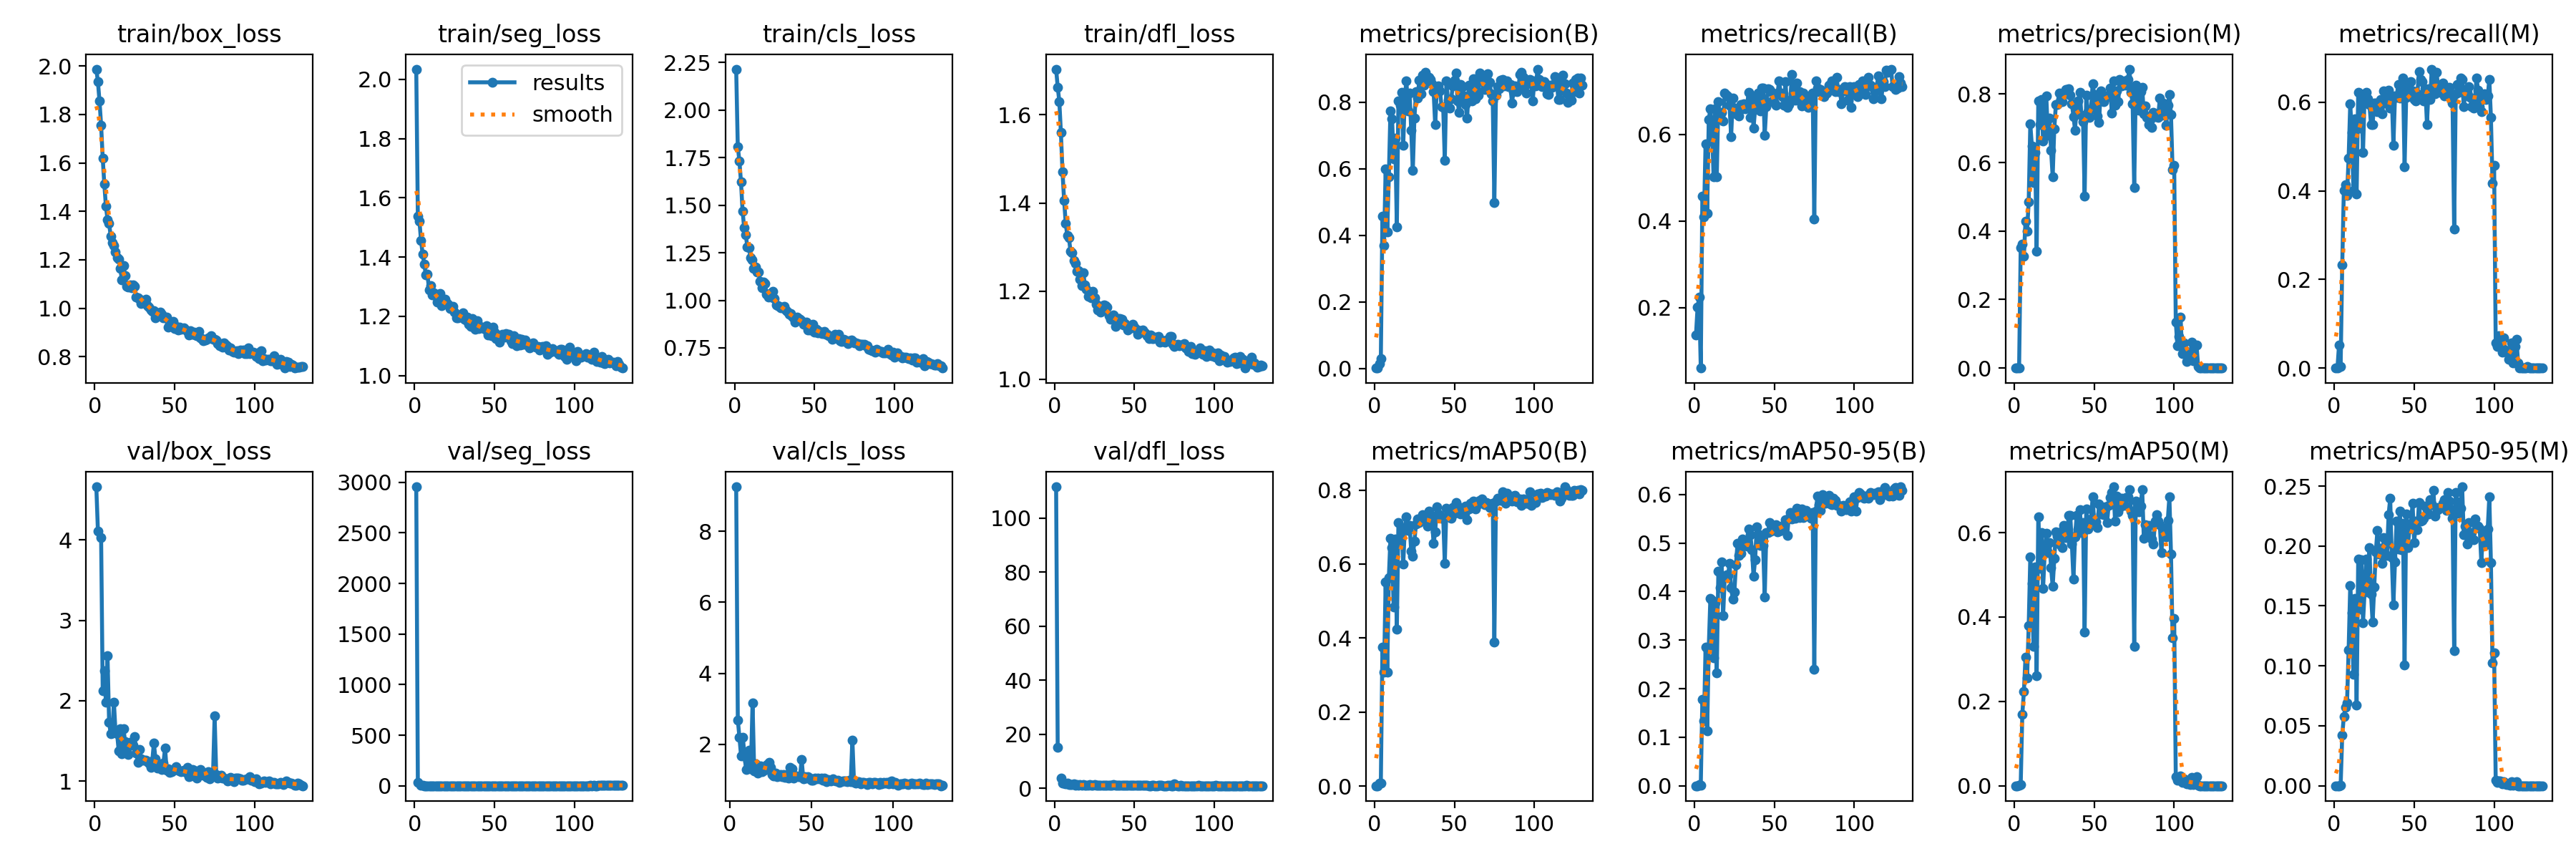

The file beside this chart, header and first rows:
epoch, time, train/box_loss, train/seg_loss, train/cls_loss, train/dfl_loss, metrics/precision(B), metrics/recall(B), metrics/mAP50(B), metrics/mAP50-95(B), metrics/precision(M), metrics/recall(M), metrics/mAP50(M), metrics/mAP50-95(M), val/box_loss, val/seg_loss, val/cls_loss, val/dfl_loss, lr/pg0, lr/pg1, lr/pg2
1, 35.67, 1.988, 2.034, 2.216, 1.704, 0.00215, 0.1366, 0.00077, 0.00023, 0, 0, 0, 0, 4.663, 2956, inf, 111.5, 0.07051, 0.003277, 0.003277
2, 71.22, 1.936, 1.539, 1.808, 1.663, 0.00153, 0.2008, 0.00083, 0.0002, 0, 0, 0, 0, 4.115, 32.51, inf, 15.19, 0.04051, 0.00661, 0.00661
3, 106.8, 1.855, 1.52, 1.734, 1.631, 0.01557, 0.2249, 0.00776, 0.00226, 0.00105, 0.05221, 0.00032, 5e-05, nan, nan, nan, nan, 0.01051, 0.009943, 0.009943
4, 142, 1.755, 1.456, 1.623, 1.56, 0.03086, 0.06024, 0.00875, 0.00185, 0.3523, 0.00402, 0.00259, 0.00027, 4.029, 6.059, 9.251, 3.802, 0.009999, 0.009999, 0.009999
5, 177.6, 1.62, 1.41, 1.47, 1.47, 0.4583, 0.4578, 0.3755, 0.1784, 0.3626, 0.2329, 0.1694, 0.0421, 2.122, 2.939, 2.687, 1.823, 0.009998, 0.009998, 0.009998
6, 213.2, 1.512, 1.377, 1.381, 1.407, 0.3696, 0.4096, 0.3075, 0.1338, 0.3271, 0.4016, 0.2234, 0.0579, 2.371, 1.482, 2.19, 1.958, 0.009998, 0.009998, 0.009998
7, 249.1, 1.422, 1.34, 1.344, 1.354, 0.6002, 0.5783, 0.5523, 0.2853, 0.429, 0.4134, 0.3053, 0.06563, 1.979, 1.799, 1.666, 1.476, 0.009996, 0.009996, 0.009996
8, 284.7, 1.366, 1.342, 1.28, 1.325, 0.4114, 0.4177, 0.3087, 0.1137, 0.4, 0.3896, 0.2556, 0.06906, 2.561, 1.997, 2.208, 1.928, 0.009995, 0.009995, 0.009995
9, 320, 1.35, 1.29, 1.277, 1.322, 0.5758, 0.6345, 0.5628, 0.2851, 0.4848, 0.4739, 0.3799, 0.1136, 1.734, 1.406, 1.749, 1.333, 0.009994, 0.009994, 0.009994
10, 356.4, 1.299, 1.304, 1.224, 1.29, 0.7744, 0.6586, 0.6697, 0.3859, 0.7121, 0.5961, 0.5426, 0.1668, 1.589, 1.309, 1.293, 1.235, 0.009992, 0.009992, 0.009992
11, 392.2, 1.272, 1.271, 1.212, 1.288, 0.7511, 0.6182, 0.6449, 0.3826, 0.6478, 0.5319, 0.4795, 0.1445, 1.601, 1.346, 1.539, 1.211, 0.00999, 0.00999, 0.00999
12, 427.9, 1.259, 1.279, 1.167, 1.27, 0.6301, 0.502, 0.4839, 0.2635, 0.5406, 0.4016, 0.3302, 0.09288, 1.985, 1.972, 1.843, 1.623, 0.009988, 0.009988, 0.009988
13, 463, 1.233, 1.27, 1.175, 1.264, 0.6921, 0.6586, 0.6669, 0.3775, 0.6292, 0.5623, 0.5182, 0.1561, 1.613, 1.402, 1.319, 1.163, 0.009986, 0.009986, 0.009986
14, 498.2, 1.208, 1.249, 1.148, 1.245, 0.4262, 0.502, 0.423, 0.2331, 0.3408, 0.3925, 0.2605, 0.06731, 1.588, 1.627, 3.167, 1.274, 0.009983, 0.009983, 0.009983
15, 533.6, 1.204, 1.251, 1.15, 1.246, 0.8034, 0.6747, 0.7129, 0.4419, 0.779, 0.623, 0.638, 0.1889, 1.378, 1.274, 1.256, 1.099, 0.009981, 0.009981, 0.009981
16, 569, 1.164, 1.276, 1.1, 1.228, 0.7921, 0.6385, 0.6582, 0.4076, 0.7099, 0.5422, 0.5148, 0.1476, 1.65, 1.686, 1.446, 1.297, 0.009978, 0.009978, 0.009978
17, 605, 1.117, 1.236, 1.067, 1.212, 0.8287, 0.6506, 0.6986, 0.4605, 0.7833, 0.6098, 0.6003, 0.1883, 1.345, 1.282, 1.182, 1.076, 0.009975, 0.009975, 0.009975
18, 640.7, 1.175, 1.248, 1.095, 1.242, 0.6702, 0.6305, 0.5991, 0.3508, 0.663, 0.4859, 0.4674, 0.1359, 1.652, 1.696, 1.372, 1.215, 0.009972, 0.009972, 0.009972
19, 676.5, 1.135, 1.257, 1.087, 1.214, 0.8182, 0.6948, 0.6978, 0.4306, 0.7284, 0.6185, 0.5523, 0.1618, 1.492, 1.333, 1.389, 1.151, 0.009968, 0.009968, 0.009968
20, 711.8, 1.09, 1.245, 1.033, 1.205, 0.8641, 0.6895, 0.7268, 0.4349, 0.7947, 0.6217, 0.5984, 0.1889, 1.403, 1.243, 1.227, 1.08, 0.009965, 0.009965, 0.009965
21, 748.2, 1.089, 1.24, 1.018, 1.188, 0.7739, 0.6867, 0.6902, 0.4326, 0.6804, 0.6069, 0.5535, 0.1614, 1.328, 1.376, 1.266, 1.035, 0.009961, 0.009961, 0.009961
22, 784, 1.097, 1.226, 1.034, 1.197, 0.8277, 0.6667, 0.704, 0.4575, 0.7292, 0.5949, 0.5771, 0.1986, 1.48, 1.496, 1.36, 1.195, 0.009957, 0.009957, 0.009957
23, 819.8, 1.084, 1.228, 1.017, 1.185, 0.7151, 0.5948, 0.6341, 0.4085, 0.6353, 0.5502, 0.5168, 0.1599, 1.452, 1.372, 1.434, 1.174, 0.009953, 0.009953, 0.009953
24, 855.6, 1.095, 1.234, 1.046, 1.2, 0.5945, 0.6829, 0.6217, 0.385, 0.5591, 0.5502, 0.4727, 0.1364, 1.446, 1.331, 1.493, 1.093, 0.009948, 0.009948, 0.009948
25, 891.1, 1.089, 1.214, 1.008, 1.185, 0.7526, 0.6598, 0.6619, 0.3986, 0.6986, 0.5984, 0.5384, 0.1657, 1.551, 1.391, 1.353, 1.209, 0.009944, 0.009944, 0.009944
26, 926.8, 1.046, 1.194, 0.9742, 1.17, 0.8313, 0.6466, 0.7088, 0.4548, 0.7693, 0.5984, 0.6019, 0.1951, 1.35, 1.226, 1.142, 1.03, 0.009939, 0.009939, 0.009939
27, 962.1, 1.044, 1.195, 0.9712, 1.158, 0.8116, 0.6546, 0.7209, 0.4999, 0.7701, 0.5783, 0.591, 0.2128, 1.232, 1.215, 1.103, 1.029, 0.009934, 0.009934, 0.009934
28, 998.2, 1.039, 1.204, 0.9682, 1.161, 0.8657, 0.6426, 0.7124, 0.4739, 0.8018, 0.5864, 0.5739, 0.193, 1.394, 1.649, 1.199, 1.088, 0.009929, 0.009929, 0.009929
29, 1034, 1.021, 1.2, 0.9604, 1.153, 0.8265, 0.6694, 0.7175, 0.4782, 0.7809, 0.6064, 0.6019, 0.1981, 1.275, 1.243, 1.087, 1.033, 0.009924, 0.009924, 0.009924
30, 1069, 1.032, 1.212, 0.9601, 1.167, 0.8818, 0.6591, 0.733, 0.5081, 0.7785, 0.5743, 0.5644, 0.1853, 1.263, 1.42, 1.119, 1.025, 0.009918, 0.009918, 0.009918
31, 1104, 1.022, 1.189, 0.9674, 1.169, 0.8513, 0.6707, 0.7206, 0.4962, 0.7997, 0.6253, 0.6172, 0.207, 1.26, 1.175, 1.143, 0.9907, 0.009912, 0.009912, 0.009912
32, 1140, 1.037, 1.189, 0.9503, 1.168, 0.89, 0.6586, 0.7302, 0.4953, 0.8128, 0.5984, 0.5886, 0.2009, 1.263, 1.271, 1.098, 1.008, 0.009906, 0.009906, 0.009906
33, 1175, 1.012, 1.198, 0.9419, 1.163, 0.8689, 0.6707, 0.7019, 0.4937, 0.8141, 0.6145, 0.5937, 0.1919, 1.24, 1.375, 1.149, 1.043, 0.0099, 0.0099, 0.0099
34, 1210, 1.004, 1.172, 0.9257, 1.145, 0.874, 0.6966, 0.7427, 0.5283, 0.8157, 0.6265, 0.6411, 0.226, 1.222, 1.199, 1.069, 1.002, 0.009894, 0.009894, 0.009894
35, 1246, 0.992, 1.167, 0.9297, 1.137, 0.8679, 0.6385, 0.7328, 0.5173, 0.797, 0.5864, 0.6405, 0.2397, 1.168, 1.198, 1.156, 0.9676, 0.009887, 0.009887, 0.009887
36, 1282, 0.9869, 1.193, 0.9154, 1.142, 0.8554, 0.6888, 0.7193, 0.4863, 0.7712, 0.6145, 0.5737, 0.1905, 1.251, 1.256, 1.049, 0.9889, 0.009881, 0.009881, 0.009881
37, 1317, 0.9913, 1.181, 0.9066, 1.146, 0.8326, 0.6145, 0.6553, 0.4318, 0.7346, 0.502, 0.4898, 0.151, 1.473, 1.848, 1.357, 1.194, 0.009874, 0.009874, 0.009874
38, 1352, 0.9601, 1.157, 0.8867, 1.12, 0.7322, 0.6588, 0.6876, 0.466, 0.6951, 0.6134, 0.5907, 0.1868, 1.275, 1.362, 1.32, 1.083, 0.009867, 0.009867, 0.009867
39, 1387, 0.9731, 1.184, 0.9124, 1.133, 0.8409, 0.6707, 0.755, 0.5327, 0.7657, 0.6104, 0.6403, 0.2205, 1.158, 1.2, 1.04, 0.9506, 0.00986, 0.00986, 0.00986
40, 1422, 0.9786, 1.158, 0.9046, 1.138, 0.8481, 0.6953, 0.7347, 0.5191, 0.7799, 0.6404, 0.6083, 0.1977, 1.17, 1.224, 1.092, 0.9693, 0.009852, 0.009852, 0.009852
41, 1458, 0.9842, 1.167, 0.9022, 1.138, 0.8345, 0.6546, 0.7316, 0.4948, 0.804, 0.6096, 0.6538, 0.229, 1.199, 1.166, 1.1, 0.9758, 0.009844, 0.009844, 0.009844
42, 1493, 0.9746, 1.161, 0.892, 1.137, 0.786, 0.7068, 0.7229, 0.5147, 0.7373, 0.6345, 0.601, 0.1971, 1.14, 1.235, 1.097, 0.9743, 0.009837, 0.009837, 0.009837
43, 1529, 0.9597, 1.16, 0.8752, 1.123, 0.7854, 0.7068, 0.726, 0.4943, 0.7202, 0.6546, 0.6244, 0.2189, 1.224, 1.182, 1.082, 0.997, 0.009829, 0.009829, 0.009829
44, 1564, 0.9598, 1.157, 0.8809, 1.127, 0.6246, 0.5984, 0.6018, 0.389, 0.5018, 0.4538, 0.3649, 0.1007, 1.413, 1.495, 1.575, 1.109, 0.00982, 0.00982, 0.00982
45, 1599, 0.9641, 1.168, 0.8856, 1.122, 0.8641, 0.6638, 0.7501, 0.5215, 0.796, 0.6111, 0.6571, 0.2265, 1.132, 1.198, 1.025, 0.9442, 0.009812, 0.009812, 0.009812
46, 1635, 0.9212, 1.138, 0.8448, 1.112, 0.8069, 0.705, 0.7299, 0.5208, 0.7485, 0.6385, 0.608, 0.1984, 1.158, 1.244, 1.096, 0.9567, 0.009803, 0.009803, 0.009803
47, 1665, 0.9323, 1.145, 0.8453, 1.12, 0.7815, 0.7039, 0.7292, 0.5422, 0.7319, 0.6249, 0.6236, 0.2142, 1.113, 1.214, 1.056, 0.9382, 0.009795, 0.009795, 0.009795
48, 1682, 0.933, 1.134, 0.8588, 1.117, 0.8094, 0.6991, 0.7232, 0.5239, 0.755, 0.6466, 0.6324, 0.219, 1.117, 1.192, 1.08, 0.9534, 0.009786, 0.009786, 0.009786
49, 1714, 0.9456, 1.165, 0.8749, 1.125, 0.849, 0.6772, 0.753, 0.5301, 0.8295, 0.6253, 0.6845, 0.2355, 1.14, 1.185, 1.053, 0.9346, 0.009777, 0.009777, 0.009777
50, 1753, 0.9162, 1.146, 0.8334, 1.118, 0.8655, 0.6719, 0.7375, 0.5269, 0.7984, 0.6064, 0.6254, 0.2026, 1.148, 1.3, 0.9836, 0.9612, 0.009767, 0.009767, 0.009767
51, 1791, 0.9257, 1.125, 0.8461, 1.114, 0.8885, 0.6667, 0.7671, 0.5372, 0.7774, 0.6032, 0.6265, 0.221, 1.183, 1.203, 0.9892, 0.9934, 0.009758, 0.009758, 0.009758
52, 1830, 0.9093, 1.137, 0.8302, 1.102, 0.8036, 0.6948, 0.7574, 0.5226, 0.7356, 0.6185, 0.6123, 0.2138, 1.134, 1.221, 1.051, 0.9643, 0.009748, 0.009748, 0.009748
53, 1868, 0.9234, 1.114, 0.8365, 1.11, 0.7686, 0.7229, 0.7489, 0.524, 0.7163, 0.6693, 0.6682, 0.2361, 1.126, 1.167, 1.036, 0.9616, 0.009738, 0.009738, 0.009738
54, 1906, 0.913, 1.13, 0.828, 1.11, 0.8525, 0.6948, 0.7357, 0.5256, 0.8087, 0.6506, 0.6442, 0.2209, 1.118, 1.168, 1.04, 0.9333, 0.009728, 0.009728, 0.009728
55, 1944, 0.9173, 1.14, 0.8268, 1.113, 0.8477, 0.6867, 0.7424, 0.5351, 0.7987, 0.6466, 0.6552, 0.2215, 1.123, 1.162, 1.024, 0.9516, 0.009718, 0.009718, 0.009718
56, 1983, 0.9196, 1.13, 0.8373, 1.108, 0.8191, 0.6667, 0.7436, 0.5379, 0.7786, 0.6024, 0.6422, 0.223, 1.138, 1.153, 1.043, 0.9571, 0.009707, 0.009707, 0.009707
57, 2021, 0.9091, 1.141, 0.8199, 1.104, 0.7926, 0.7213, 0.7562, 0.5472, 0.7883, 0.6305, 0.6617, 0.233, 1.105, 1.184, 0.9964, 0.9348, 0.009697, 0.009697, 0.009697
58, 2060, 0.9033, 1.132, 0.8225, 1.098, 0.7526, 0.6626, 0.7195, 0.515, 0.7955, 0.5502, 0.6237, 0.2323, 1.173, 1.17, 1.058, 0.9856, 0.009686, 0.009686, 0.009686
59, 2099, 0.8884, 1.139, 0.813, 1.093, 0.8517, 0.6689, 0.7493, 0.5502, 0.7969, 0.6304, 0.6642, 0.2269, 1.058, 1.19, 0.9576, 0.9035, 0.009675, 0.009675, 0.009675
60, 2138, 0.9086, 1.118, 0.8119, 1.1, 0.8224, 0.6787, 0.764, 0.5622, 0.8176, 0.6064, 0.6827, 0.2388, 1.065, 1.159, 1.006, 0.915, 0.009664, 0.009664, 0.009664
... 70 more rows
